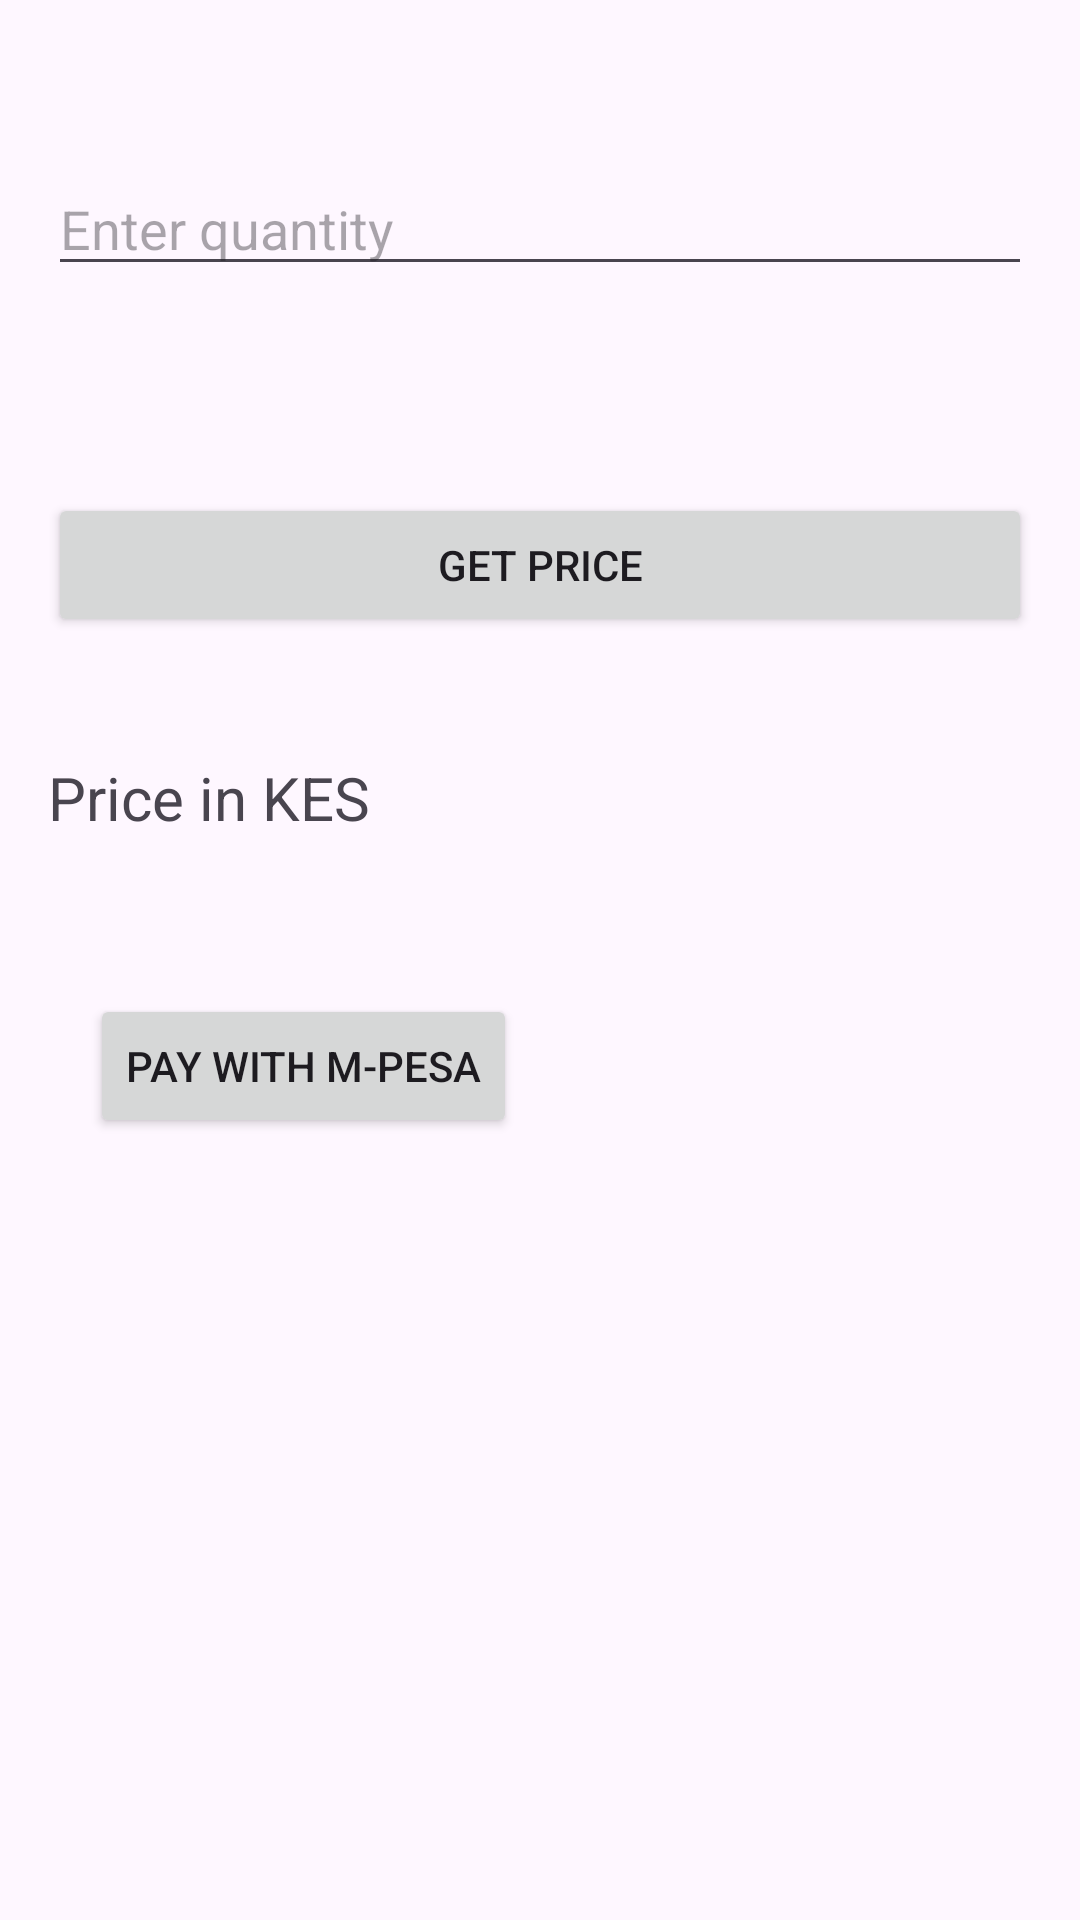

Layout XML and referenced resources for this Android screen:
<!-- AndroidManifest.xml: application theme Theme.WasteApp -->
<!-- res/layout/activity_main.xml -->
<?xml version="1.0" encoding="utf-8"?>
<RelativeLayout xmlns:android="http://schemas.android.com/apk/res/android"
    android:layout_width="match_parent"
    android:layout_height="match_parent"
    android:padding="16dp">

    <EditText
        android:id="@+id/editTextQuantity"
        android:layout_width="match_parent"
        android:layout_height="wrap_content"
        android:layout_alignParentTop="true"
        android:layout_centerHorizontal="true"
        android:layout_marginTop="38dp"
        android:hint="Enter quantity"
        android:inputType="number" />

    <Button
        android:id="@+id/buttonGetPrice"
        android:layout_width="match_parent"
        android:layout_height="wrap_content"
        android:layout_below="@id/editTextQuantity"
        android:layout_centerHorizontal="true"
        android:layout_marginTop="69dp"
        android:text="Get Price" />

    <TextView
        android:id="@+id/textViewPrice"
        android:layout_width="match_parent"
        android:layout_height="wrap_content"
        android:layout_below="@id/buttonGetPrice"
        android:layout_centerHorizontal="true"
        android:layout_marginTop="40dp"
        android:textSize="20sp"
        android:text="Price in KES" />

    <Button
        android:id="@+id/buttonPay"
        android:layout_width="wrap_content"
        android:layout_height="wrap_content"
        android:layout_below="@id/textViewPrice"
        android:layout_alignParentStart="true"
        android:layout_centerVertical="true"
        android:layout_marginStart="14dp"
        android:layout_marginTop="52dp"
        android:text="Pay with M-Pesa" />

</RelativeLayout>
<!-- resources referenced by this layout -->
<resources>
  <style name="Theme.WasteApp" parent="Base.Theme.WasteApp" />
  <style name="Base.Theme.WasteApp" parent="Theme.Material3.DayNight.NoActionBar">
          
          
      </style>
</resources>
